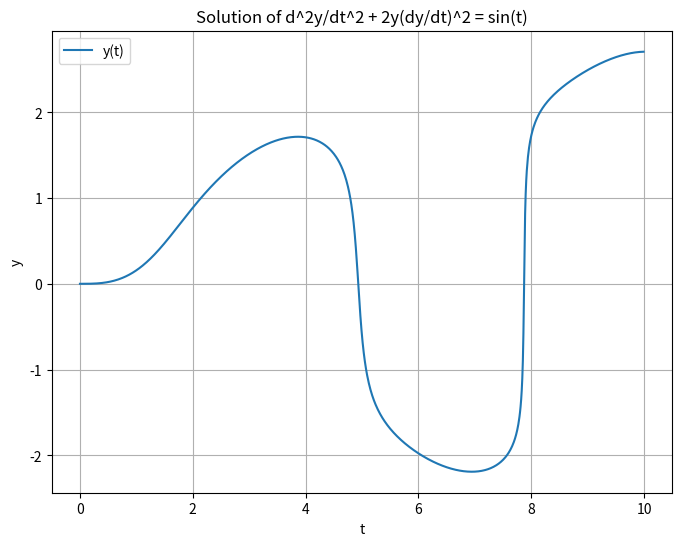

Python code for this plot:
import numpy as np
from scipy.integrate import odeint
import matplotlib.pyplot as plt

# Define the function that represents the system of ODEs
def model(z, t):
    y, dydt = z
    dzdt = [dydt, np.sin(t) - 2*y*dydt**2]
    return dzdt

# Initial conditions
y0 = 0.0
dydt0 = 0.0

# Time points for which to solve the ODE (0 to 10 in steps of 0.01)
t = np.arange(0, 10, 0.01)

# Solve the ODE using odeint
z0 = [y0, dydt0]
z = odeint(model, z0, t)

# Extract y(t) from the solution
y = z[:, 0]

# Plot the solution
plt.figure(figsize=(8, 6))
plt.plot(t, y, label='y(t)')
plt.title('Solution of d^2y/dt^2 + 2y(dy/dt)^2 = sin(t)')
plt.xlabel('t')
plt.ylabel('y')
plt.grid(True)
plt.legend()
plt.show()